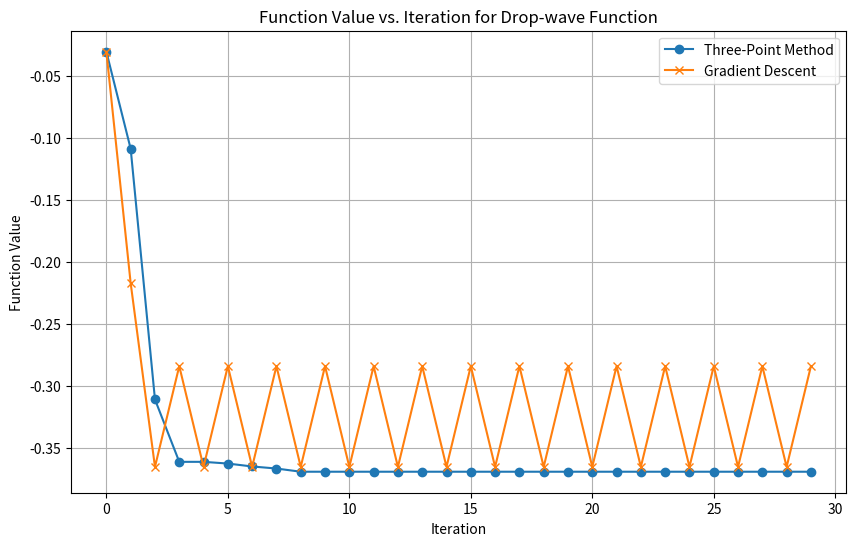

Reproduce this figure in Python. (Note: this script raises an exception after producing the figure.)
import numpy as np
import matplotlib.pyplot as plt

# define drop-wave function
def drop_wave(x):
    return - (1 + np.cos(12 * np.sqrt(x[0]**2 + x[1]**2))) / (0.5 * (x[0]**2 + x[1]**2) + 2)

# three-point method
def three_point_method(f, x_init, epsilon=0.1, max_iter=30):
    x = x_init
    values = []
    for _ in range(max_iter):
        # record current function value
        values.append(f(x))
        
        # generate random vector p
        p = np.random.randn(*x.shape)
        p = epsilon * p / np.linalg.norm(p)
        
        # calculate function value of three points
        f_x = f(x)
        f_xp = f(x + p)
        f_xm = f(x - p)
        
        # update x
        if f_xp < f_x and f_xp < f_xm:
            x_new = x + p
        elif f_xm < f_x:
            x_new = x - p
        else:
            x_new = x
        
        x = x_new
    
    return values

# gradient descent
def gradient_descent(f, grad_f, x_init, epsilon=0.1, max_iter=30):
    x = x_init
    values = []
    for _ in range(max_iter):
        # record current function value
        values.append(f(x))
        
        # calculate gradient and normalize
        grad = grad_f(x)
        grad = epsilon * grad / np.linalg.norm(grad)
        
        # 更新 x
        x = x - grad
    
    return values

# define numerical gradient of drop-wave function
def numerical_gradient(f, x, h=1e-5):
    grad = np.zeros_like(x)
    for i in range(len(x)):
        x_h1 = np.array(x, dtype=float)
        x_h2 = np.array(x, dtype=float)
        x_h1[i] += h
        x_h2[i] -= h
        grad[i] = (f(x_h1) - f(x_h2)) / (2 * h)
    return grad

# 初始点
x_init = np.array([2.0, 2.0])

# calculate function value change
three_point_values = three_point_method(drop_wave, x_init)
gradient_descent_values = gradient_descent(drop_wave, lambda x: numerical_gradient(drop_wave, x), x_init)

# plot figure
plt.figure(figsize=(10, 6))
plt.plot(three_point_values, label='Three-Point Method', marker='o')
plt.plot(gradient_descent_values, label='Gradient Descent', marker='x')
plt.xlabel('Iteration')
plt.ylabel('Function Value')
plt.title('Function Value vs. Iteration for Drop-wave Function')
plt.legend()
plt.grid(True)
plt.savefig('./257_hw/figure/q2.3.png')
plt.show()